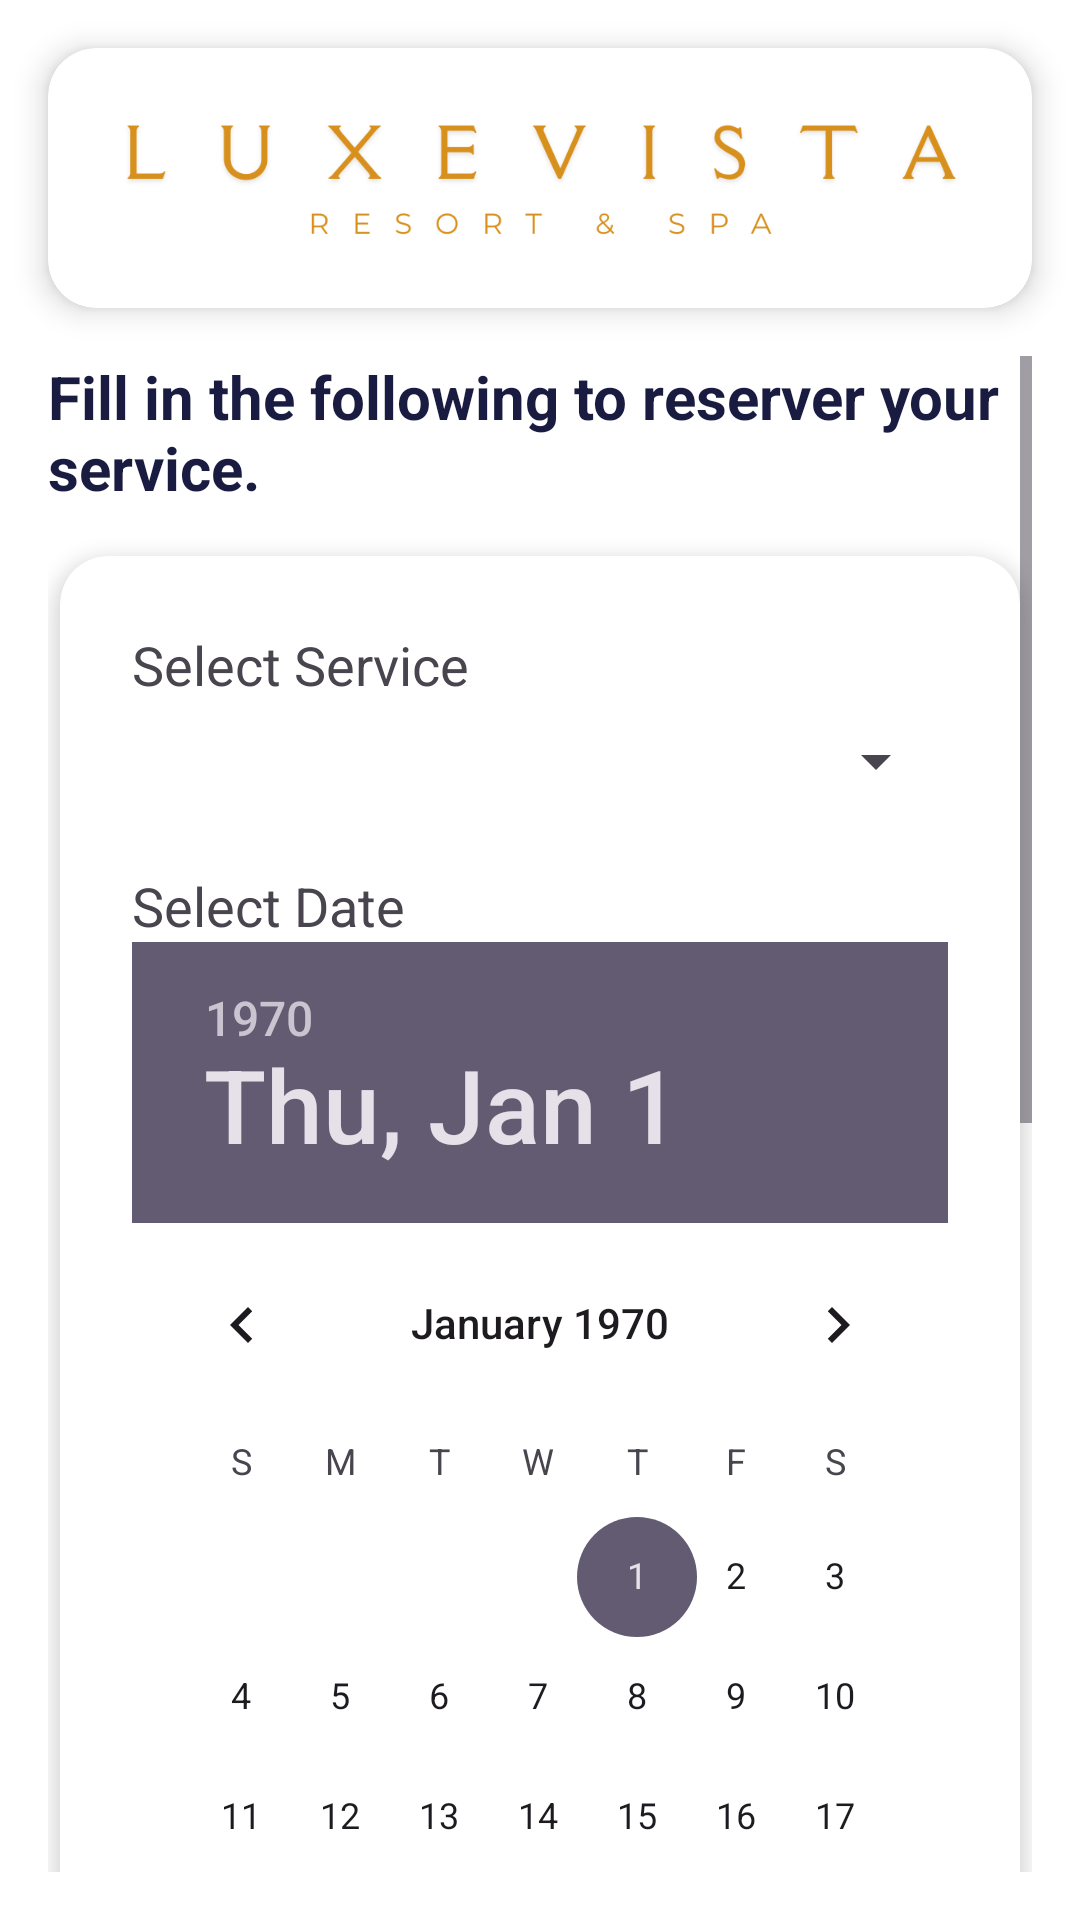

This screen was rendered from an Android layout file. Write that file and the resources it references.
<!-- AndroidManifest.xml: application theme Theme.LuxeVistaApp -->
<!-- res/layout/activity_reserve_service.xml -->
<?xml version="1.0" encoding="utf-8"?>
<androidx.constraintlayout.widget.ConstraintLayout
    xmlns:android="http://schemas.android.com/apk/res/android"
    xmlns:app="http://schemas.android.com/apk/res-auto"
    xmlns:tools="http://schemas.android.com/tools"
    android:id="@+id/main"
    android:layout_width="match_parent"
    android:layout_height="match_parent"
    android:background="@color/white"
    tools:context=".ViewRooms">

    
    <androidx.cardview.widget.CardView
        android:id="@+id/headerCard"
        android:layout_width="match_parent"
        android:layout_height="wrap_content"
        android:layout_margin="16dp"
        android:backgroundTint="@color/white"
        app:cardCornerRadius="16dp"
        app:cardElevation="6dp"
        app:layout_constraintTop_toTopOf="parent"
        app:layout_constraintStart_toStartOf="parent"
        app:layout_constraintEnd_toEndOf="parent">

        <LinearLayout
            android:layout_width="match_parent"
            android:layout_height="wrap_content"
            android:gravity="center"
            android:orientation="horizontal"
            android:padding="16dp">

            <ImageView
                android:id="@+id/imageView"
                android:layout_width="match_parent"
                android:layout_height="wrap_content"
                android:adjustViewBounds="true"
                android:scaleType="fitCenter"
                app:srcCompat="@drawable/logo_no_design" />
        </LinearLayout>
    </androidx.cardview.widget.CardView>

    
    <ScrollView
        android:layout_width="0dp"
        android:layout_height="0dp"
        android:layout_margin="16dp"
        app:layout_constraintTop_toBottomOf="@id/headerCard"
        app:layout_constraintBottom_toBottomOf="parent"
        app:layout_constraintStart_toStartOf="parent"
        app:layout_constraintEnd_toEndOf="parent">

        <LinearLayout
            android:layout_width="match_parent"
            android:layout_height="wrap_content"
            android:orientation="vertical">

            <TextView
                android:layout_width="match_parent"
                android:layout_height="wrap_content"
                android:text="Fill in the following to reserver your service."
                android:textStyle="bold"
                android:textSize="20sp"
                android:textColor="@color/dark_blue_1"/>

            
            
            <androidx.cardview.widget.CardView
                android:layout_width="match_parent"
                android:layout_height="wrap_content"
                android:layout_marginTop="16dp"
                android:layout_marginBottom="8dp"
                app:cardCornerRadius="16dp"
                android:backgroundTint="@color/white"
                app:cardElevation="4dp"
                android:layout_marginLeft="4dp"
                android:layout_marginRight="4dp">


                <LinearLayout
                    xmlns:android="http://schemas.android.com/apk/res/android"
                    android:layout_width="match_parent"
                    android:layout_height="match_parent"
                    android:padding="24dp"
                    android:orientation="vertical">

                    <TextView
                        android:layout_width="wrap_content"
                        android:layout_height="wrap_content"
                        android:text="Select Service"
                        android:textSize="18sp"
                        android:layout_marginBottom="8dp" />

                    <Spinner
                        android:id="@+id/spinnerService"
                        android:layout_width="match_parent"
                        android:layout_height="wrap_content" />

                    <TextView
                        android:layout_width="wrap_content"
                        android:layout_height="wrap_content"
                        android:text="Select Date"
                        android:layout_marginTop="24dp"
                        android:textSize="18sp" />

                    <DatePicker
                        android:id="@+id/datePicker"
                        android:layout_width="match_parent"
                        android:layout_height="wrap_content" />

                    <TextView
                        android:layout_width="wrap_content"
                        android:layout_height="wrap_content"
                        android:text="Select Time"
                        android:layout_marginTop="24dp"
                        android:textSize="18sp" />

                    <TimePicker
                        android:id="@+id/timePicker"
                        android:layout_width="match_parent"
                        android:layout_height="wrap_content"
                        android:timePickerMode="spinner"/>

                    <Button
                        android:id="@+id/btnReserveService"
                        android:layout_width="match_parent"
                        android:layout_height="wrap_content"
                        android:text="Reserve Service"
                        android:layout_marginTop="32dp"
                        android:backgroundTint="@color/dark_blue_2"
                        android:textColor="@color/white"
                        android:textSize="18sp"
                        app:cornerRadius="10dp" />
                </LinearLayout>


            </androidx.cardview.widget.CardView>



        </LinearLayout>
    </ScrollView>
</androidx.constraintlayout.widget.ConstraintLayout>
<!-- resources referenced by this layout -->
<resources>
  <color name="dark_blue_1">#191c40</color>
  <color name="dark_blue_2">#404472</color>
  <color name="white">#FFFFFFFF</color>
  <!-- drawable logo_no_design: png bitmap (drawable, 26322 bytes) -->
  <style name="Theme.LuxeVistaApp" parent="Base.Theme.LuxeVistaApp" />
  <style name="Base.Theme.LuxeVistaApp" parent="Theme.Material3.DayNight.NoActionBar">
          
          
  
          <item name="android:forceDarkAllowed" tools:targetApi="29">false</item>
  
      </style>
</resources>
